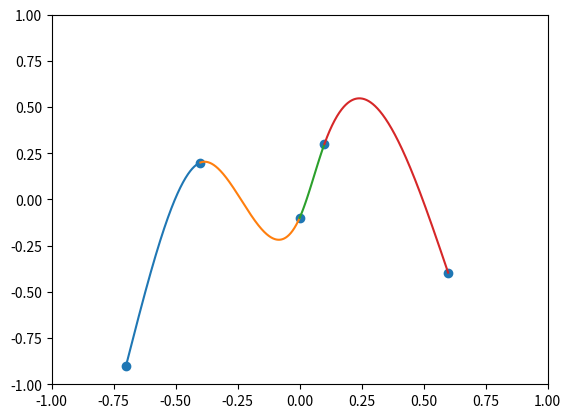

Reproduce this figure in Python.
import numpy as np
import matplotlib.pyplot as plt
import math

def spline3(sample, n):    
    parameters = np.zeros((4*n,4*n))
    y = np.zeros((4*n,1))
    
    for i in range(n):
        y[4*i:4*i+2] = np.array([sample[i,1],sample[i+1,1]]).reshape(2,1)
        for j in range(4):
            parameters[4*i, 4*i+j] = pow(sample[i,0],3-j)
            parameters[4*i+1, 4*i+j] = pow(sample[i+1,0],3-j)            
            if(i>0):
                if(j<3):
                    parameters[4*i+2,4*(i-1)+j] = (3-j)*pow(sample[i,0],2-j)
                    parameters[4*i+2,4*i+j] = (j-3)*pow(sample[i,0],2-j)
                if(j<2):
                    parameters[4*i+3,4*(i-1)+j] = math.factorial(3-j)*pow(sample[i,0],1-j)
                    parameters[4*i+3,4*i+j] = -math.factorial(3-j)*pow(sample[i,0],1-j)
    
    for j in range(2):
        parameters[2,j] = math.factorial(3-j)*pow(sample[0,0],1-j)
        parameters[3,4*(n-1)+j] = math.factorial(3-j)*pow(sample[n,0],1-j)            
        
    A = np.linalg.solve(parameters,y)

    return A

# 3-1
# set sample and sort sample
samples = np.array([[-0.1, 0.5],[-0.6,-0.3],[0.5, 0.1]])
samples = samples[samples[:,0].argsort()]
# get number of sections and get parameter of 3-spline interpolation
n = np.shape(samples)[0]-1
Y = spline3(samples,n)
# calculate output of each sections
for i in range(n):
    x = np.arange(samples[i,0],samples[i+1,0],0.001)
    y = Y[4*i]*pow(x,3)+Y[4*i+1]*pow(x,2)+Y[4*i+2]*pow(x,1)+Y[4*i+3]
    plt.plot(x,y)
# adjust plot option
plt.xlim([-1,1])
plt.ylim([-1,1])
plt.scatter(samples[:,0],samples[:,1])
plt.savefig("test3.png")
plt.clf()

# 3-2
# set sample and sort sample
samples = np.array([[0.6, -0.4],[-0.4, 0.2],[0.0, -0.1],[0.1, 0.3],[-0.7, -0.9]])
samples = samples[samples[:,0].argsort()]
# get number of sections and get parameter of 3-spline interpolation
n = np.shape(samples)[0]-1
Y = spline3(samples,n)
# calculate output of each sections
for i in range(n):
    x = np.arange(samples[i,0],samples[i+1,0],0.001)
    y = Y[4*i]*pow(x,3)+Y[4*i+1]*pow(x,2)+Y[4*i+2]*pow(x,1)+Y[4*i+3]
    plt.plot(x,y)
# adjust plot option
plt.xlim([-1,1])
plt.ylim([-1,1])
plt.scatter(samples[:,0],samples[:,1])
plt.savefig("result3.png")
plt.show()